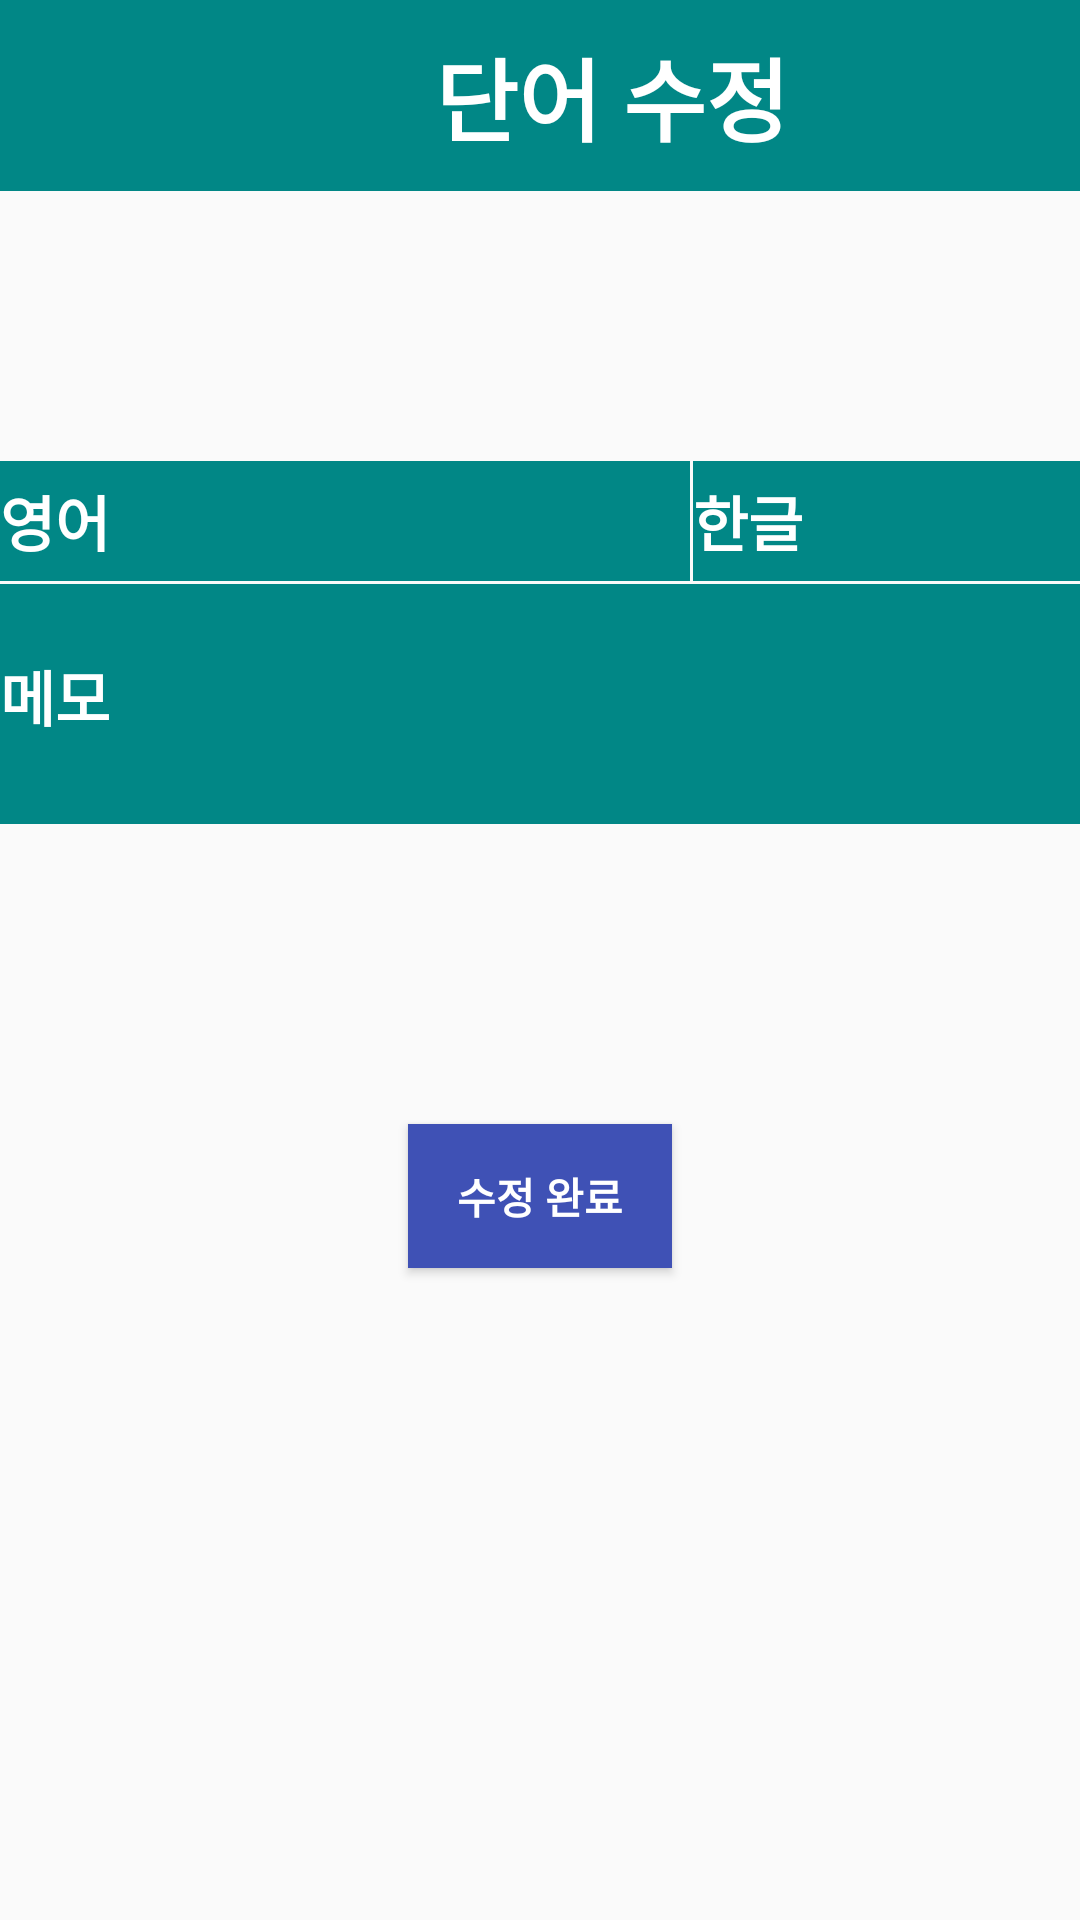

This screen was rendered from an Android layout file. Write that file and the resources it references.
<!-- AndroidManifest.xml: application theme Theme.MyWordApplication -->
<!-- res/layout/modify.xml -->
<?xml version="1.0" encoding="utf-8"?>
<LinearLayout xmlns:android="http://schemas.android.com/apk/res/android"
    xmlns:tools="http://schemas.android.com/tools"
    android:layout_width="match_parent"
    android:layout_height="match_parent"
    android:orientation="vertical">

    <LinearLayout
        android:layout_width="match_parent"
        android:layout_height="wrap_content"
        android:orientation="horizontal"
        android:background="@color/design_default_color_secondary_variant">

        <TextView
        android:layout_width="wrap_content"
        android:layout_height="wrap_content"
        android:layout_gravity="center"
        android:text="단어 수정"
        android:textColor="#ffffffff"
        android:textSize="30dp"
        android:textStyle="bold"
        android:layout_marginLeft="145dp"
        android:layout_marginTop="10dp"
        android:layout_marginBottom="10dp"/>

    </LinearLayout>
    <LinearLayout
        android:layout_width="match_parent"
        android:layout_height="wrap_content"
        android:orientation="horizontal">


        <EditText
            android:id="@+id/modifyENGLISHText"
            android:layout_width="230dp"
            android:layout_height="40dp"
            android:layout_marginRight="1dp"
            android:background="@color/design_default_color_secondary_variant"
            android:textSize="20dp"
            android:layout_marginTop="90dp"
            android:textColor="#ffffff"
            android:textColorHint="#ffffff"
            android:paddingBottom="5dp"
            android:paddingTop="5dp"
            android:textStyle="bold"
            android:hint="영어" />

        <EditText
            android:id="@+id/modifyKOREANText"
            android:layout_width="match_parent"
            android:layout_height="40dp"
            android:background="@color/design_default_color_secondary_variant"
            android:textSize="20dp"
            android:layout_marginTop="90dp"
            android:textColor="#ffffff"
            android:textColorHint="#ffffff"
            android:paddingBottom="5dp"
            android:paddingTop="5dp"
            android:textStyle="bold"
            android:hint="한글" />

    </LinearLayout>

    <EditText
        android:id="@+id/modifyMEMOText"
        android:layout_width="match_parent"
        android:layout_height="80dp"
        android:layout_marginTop="1dp"
        android:background="@color/teal_700"
        android:paddingBottom="5dp"
        android:hint="메모"
        android:textColor="#ffffff"
        android:textColorHint="#ffffff"
        android:textSize="20dp"
        android:textStyle="bold" />

    <Button
        android:id="@+id/modifycompleteButton"
        android:layout_width="wrap_content"
        android:layout_height="wrap_content"
        android:layout_gravity="center"
        android:layout_marginTop="100dp"
        android:background="#3F51B5"
        android:text="수정 완료"
        android:textColor="#ffffffff"
        android:textStyle="bold" />

</LinearLayout>
<!-- resources referenced by this layout -->
<resources>
  <style name="Theme.MyWordApplication" parent="Theme.AppCompat.Light">
          
          <item name="colorPrimary">@color/purple_500</item>
          <item name="colorPrimaryVariant">@color/purple_700</item>
          <item name="colorOnPrimary">@color/white</item>
          
          <item name="colorSecondary">@color/teal_200</item>
          <item name="colorSecondaryVariant">@color/teal_700</item>
          <item name="colorOnSecondary">@color/black</item>
          
          <item name="android:statusBarColor" tools:targetApi="l">?attr/colorPrimaryVariant</item>
          
      </style>
  <!-- not gathered from this repository: default colours our renderer supplied (Android Studio template values) -->
  <color name="purple_500">#FF6200EE</color>
  <color name="purple_700">#FF3700B3</color>
  <color name="teal_200">#FF03DAC5</color>
  <color name="teal_700">#FF018786</color>
  <color name="black">#FF000000</color>
  <color name="white">#FFFFFFFF</color>
</resources>
